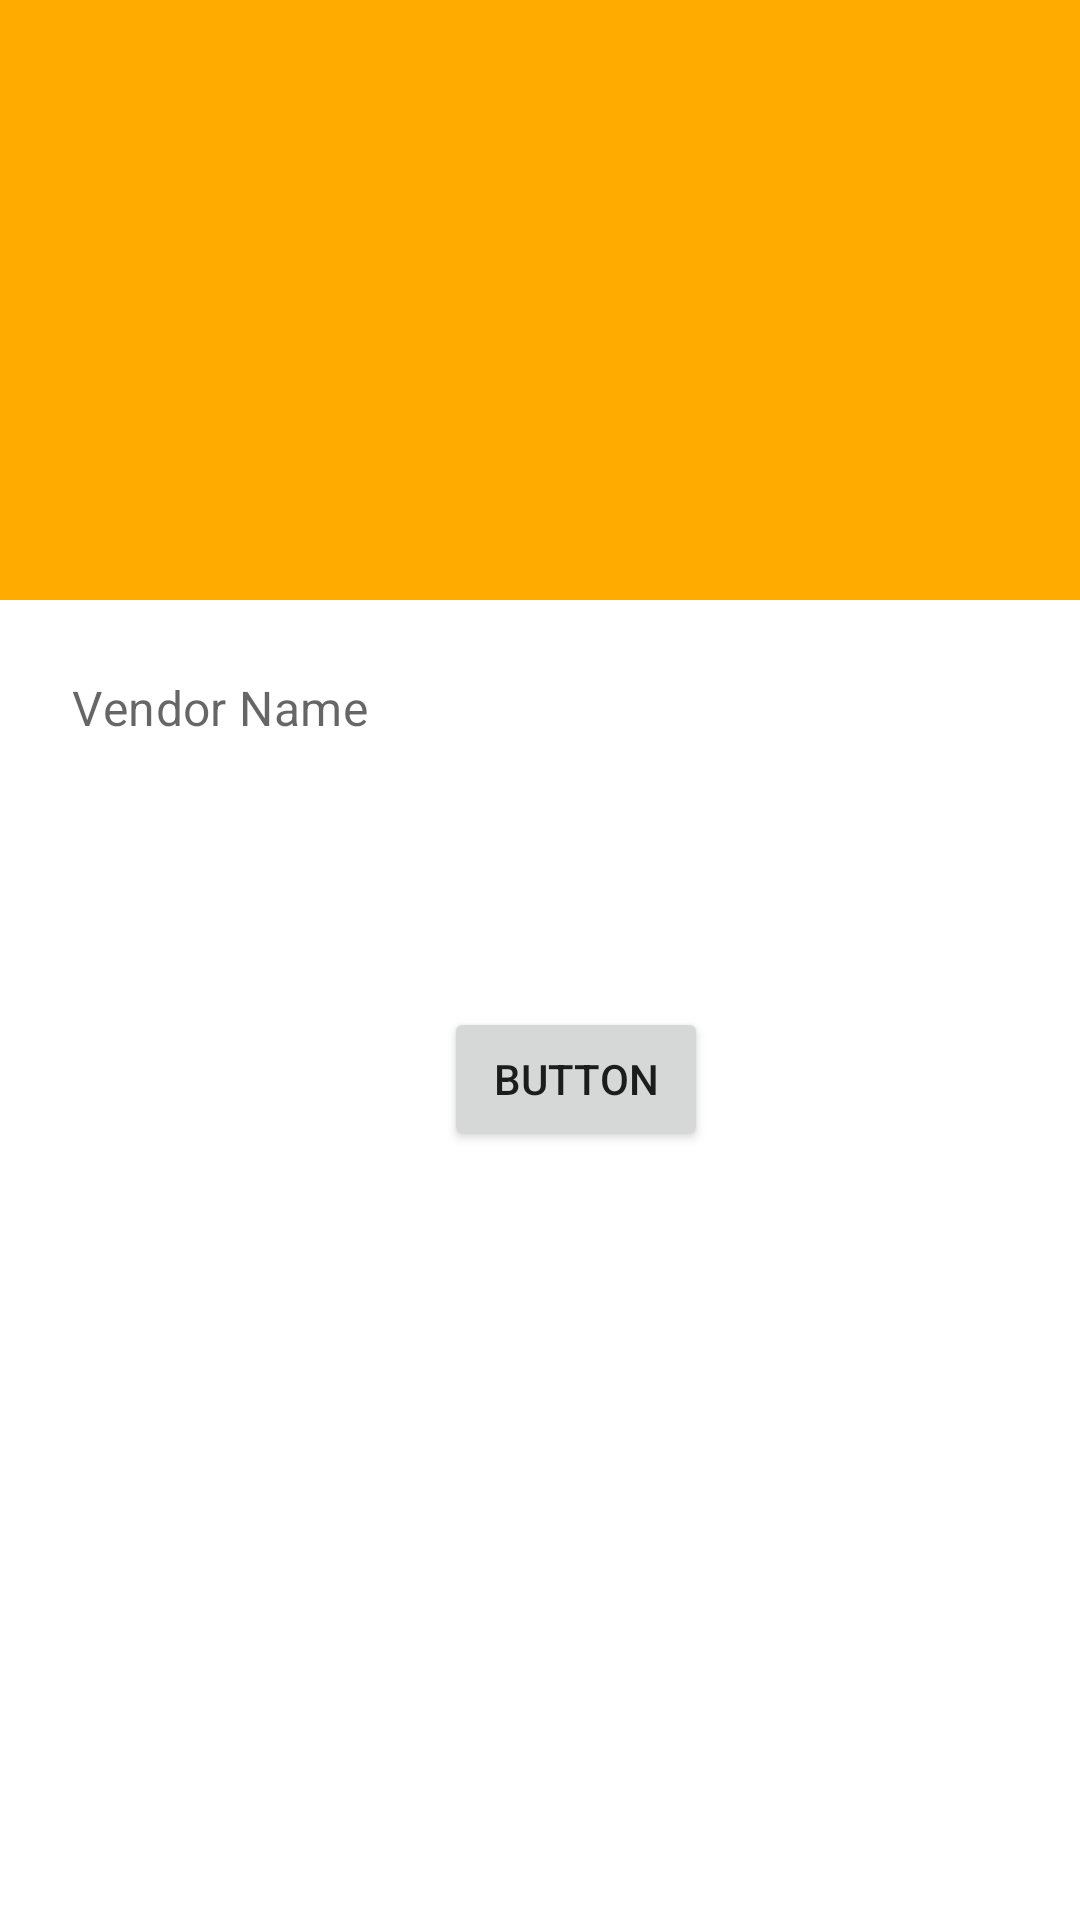

Reconstruct the res/layout file that produces this screen, plus the resources it refers to.
<!-- AndroidManifest.xml: application theme AppTheme -->
<!-- res/layout/activity_add_receipt.xml -->
<?xml version="1.0" encoding="utf-8"?>
<android.support.constraint.ConstraintLayout xmlns:android="http://schemas.android.com/apk/res/android"
    xmlns:app="http://schemas.android.com/apk/res-auto"
    xmlns:tools="http://schemas.android.com/tools"
    android:layout_width="match_parent"
    android:layout_height="match_parent"
    tools:context=".view.AddReceiptActivity">

    <ScrollView
        android:layout_width="match_parent"
        android:layout_height="match_parent">

        <android.support.constraint.ConstraintLayout
            android:layout_width="match_parent"
            android:layout_height="wrap_content">

            <Button
                android:id="@+id/submitChangesButton"
                android:layout_width="wrap_content"
                android:layout_height="wrap_content"
                android:layout_marginStart="148dp"
                android:layout_marginTop="72dp"
                android:text="Button"
                app:layout_constraintStart_toStartOf="parent"
                app:layout_constraintTop_toBottomOf="@+id/editText" />

            <EditText
                android:id="@+id/editText"
                style="@style/Widget.MaterialComponents.TextInputEditText.OutlinedBox"
                android:layout_width="wrap_content"
                android:layout_height="wrap_content"
                android:layout_marginStart="8dp"
                android:layout_marginTop="8dp"
                android:ems="10"
                android:hint="Vendor Name"
                android:inputType="text"
                android:selectAllOnFocus="true"
                android:singleLine="true"
                app:layout_constraintStart_toStartOf="parent"
                app:layout_constraintTop_toBottomOf="@+id/largeReceiptImageView" />

            <ImageView
                android:id="@+id/largeReceiptImageView"
                android:layout_width="0dp"
                android:layout_height="200dp"
                app:layout_constraintEnd_toEndOf="parent"
                app:layout_constraintStart_toStartOf="parent"
                app:layout_constraintTop_toTopOf="parent"
                app:srcCompat="@color/colorAccent" />

            <ImageButton
                android:id="@+id/expandImageButton"
                android:layout_width="wrap_content"
                android:layout_height="wrap_content"
                android:layout_marginEnd="16dp"
                android:layout_marginBottom="16dp"
                android:background="@android:color/transparent"
                app:layout_constraintBottom_toBottomOf="@+id/largeReceiptImageView"
                app:layout_constraintEnd_toEndOf="parent"
                app:srcCompat="@drawable/ic_baseline_add" />
        </android.support.constraint.ConstraintLayout>
    </ScrollView>

</android.support.constraint.ConstraintLayout>
<!-- resources referenced by this layout -->
<resources>
  <color name="colorAccent">#ffab00</color>
  <style name="AppTheme" parent="Theme.MaterialComponents.Light.DarkActionBar">
          
          <item name="colorPrimary">@color/colorPrimary</item>
          <item name="colorPrimaryDark">@color/colorPrimaryDark</item>
          <item name="colorAccent">@color/colorAccent</item>
      </style>
  <color name="colorPrimary">#2962ff</color>
  <color name="colorPrimaryDark">#0039cb</color>
</resources>
